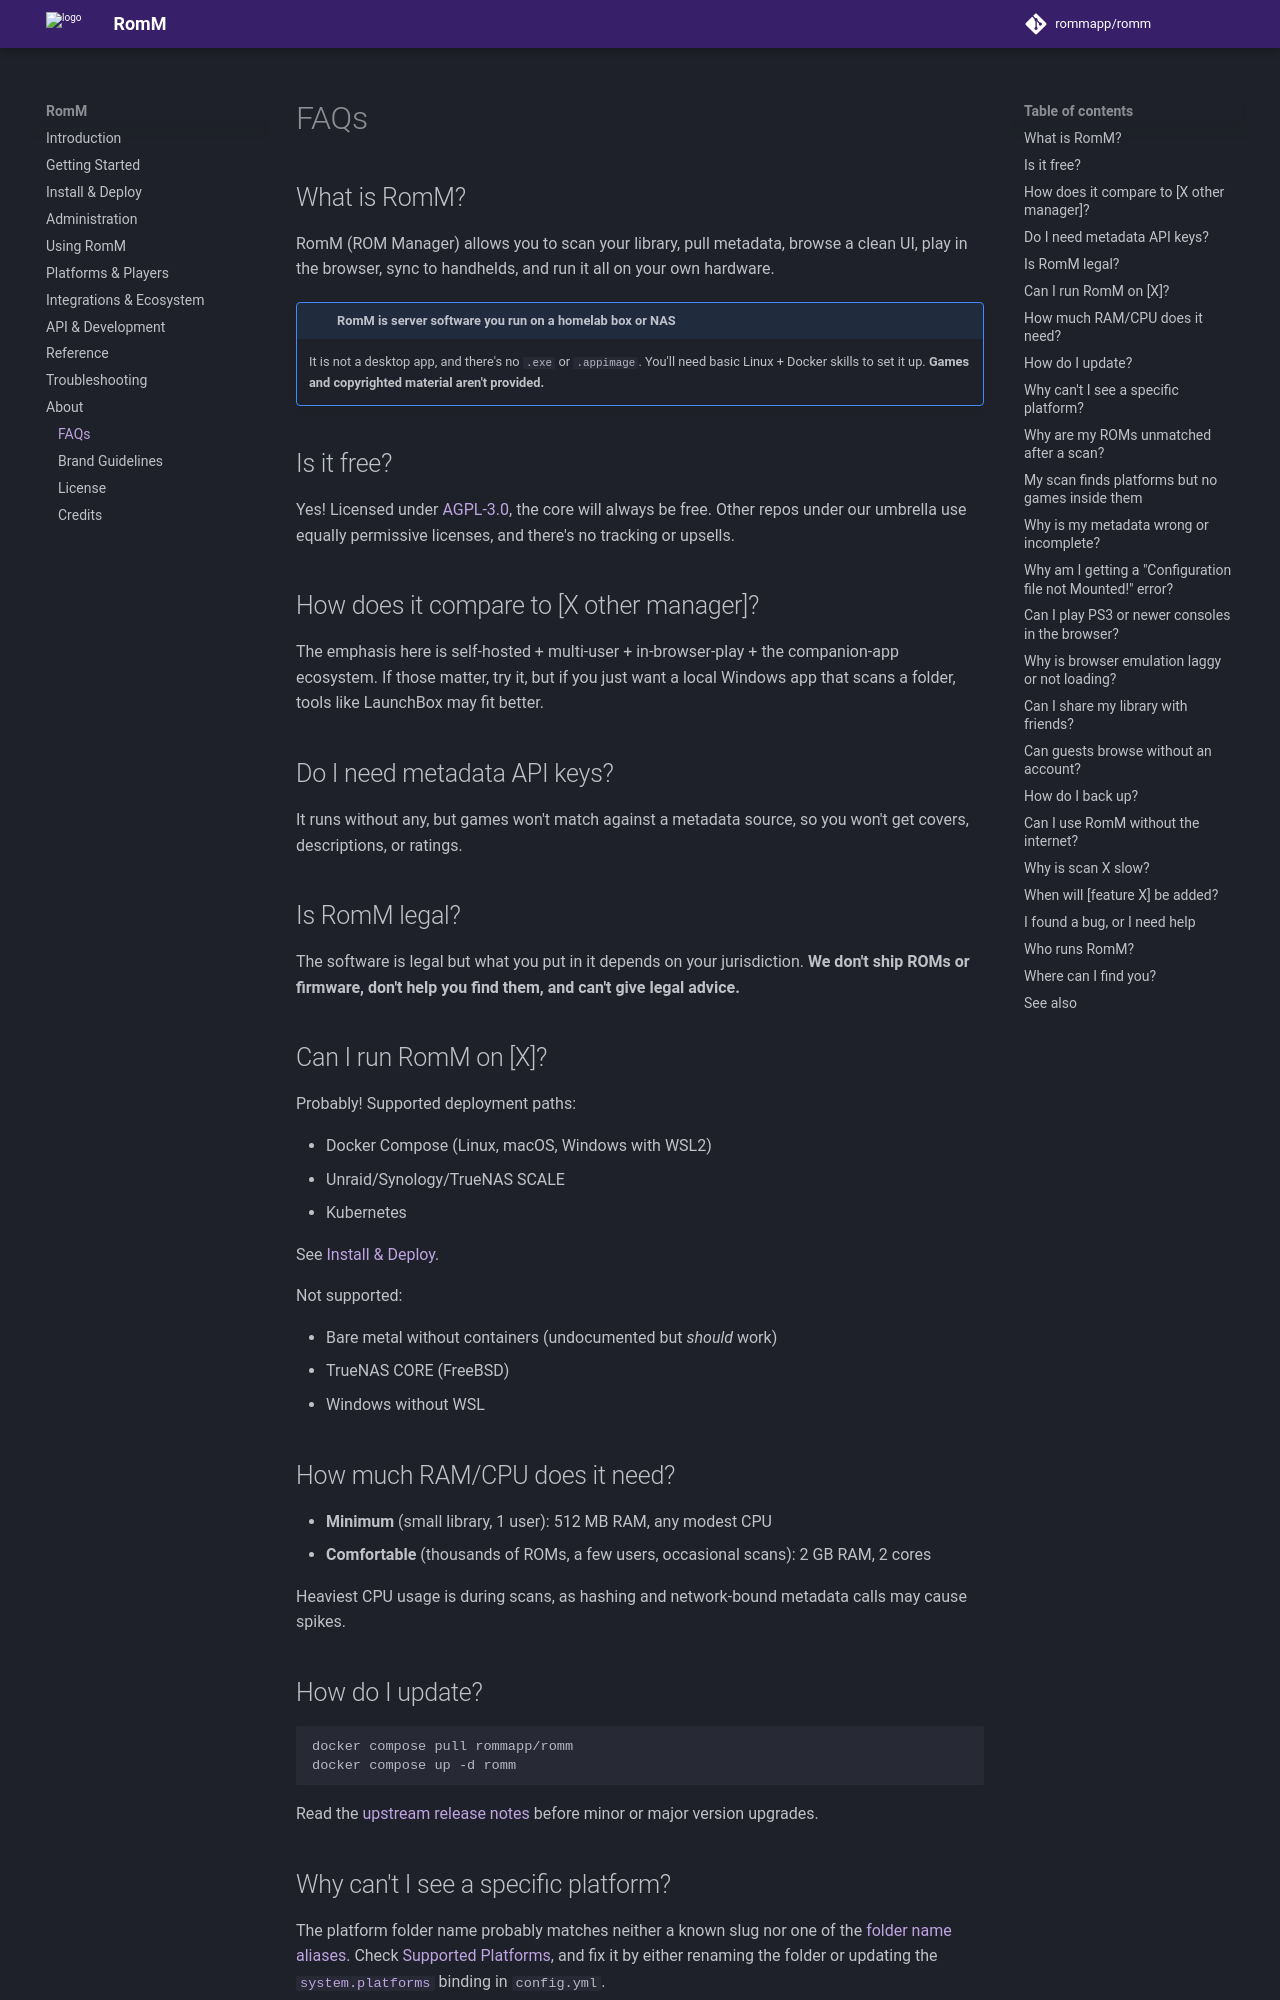

repository: rommapp/docs · page: 5.4.0-alpha/about/faqs/index.html · generator: mkdocs

---
title: FAQs
description: Answers to the questions users most often ask
---

# FAQs

## What is RomM?

RomM (ROM Manager) allows you to scan your library, pull metadata, browse a clean UI, play in the browser, sync to handhelds, and run it all on your own hardware.

<!-- prettier-ignore -->
!!! note "RomM is server software you run on a homelab box or NAS"
    It is not a desktop app, and there's no `.exe` or `.appimage`. You'll need basic Linux + Docker skills to set it up. **Games and copyrighted material aren't provided.**

## Is it free?

Yes! Licensed under [AGPL-3.0](license.md), the core will always be free. Other repos under our umbrella use equally permissive licenses, and there's no tracking or upsells.

## How does it compare to [X other manager]?

The emphasis here is self-hosted + multi-user + in-browser-play + the companion-app ecosystem. If those matter, try it, but if you just want a local Windows app that scans a folder, tools like LaunchBox may fit better.

## Do I need metadata API keys?

It runs without any, but games won't match against a metadata source, so you won't get covers, descriptions, or ratings.

## Is RomM legal?

The software is legal but what you put in it depends on your jurisdiction. **We don't ship ROMs or firmware, don't help you find them, and can't give legal advice.**

## Can I run RomM on [X]?

Probably! Supported deployment paths:

- Docker Compose (Linux, macOS, Windows with WSL2)
- Unraid/Synology/TrueNAS SCALE
- Kubernetes

See [Install & Deploy](../install/index.md).

Not supported:

- Bare metal without containers (undocumented but _should_ work)
- TrueNAS CORE (FreeBSD)
- Windows without WSL

## How much RAM/CPU does it need?

- **Minimum** (small library, 1 user): 512 MB RAM, any modest CPU
- **Comfortable** (thousands of ROMs, a few users, occasional scans): 2 GB RAM, 2 cores

Heaviest CPU usage is during scans, as hashing and network-bound metadata calls may cause spikes.

## How do I update?

```sh
docker compose pull rommapp/romm
docker compose up -d romm
```

Read the [upstream release notes](https://github.com/rommapp/romm/releases) before minor or major version upgrades.

## Why can't I see a specific platform?

The platform folder name probably matches neither a known slug nor one of the [folder name aliases](../platforms/supported-platforms.md#folder-name-aliases). Check [Supported Platforms](../platforms/supported-platforms.md), and fix it by either renaming the folder or updating the [`system.platforms`](../reference/configuration-file.md#systemplatforms) binding in `config.yml`.
